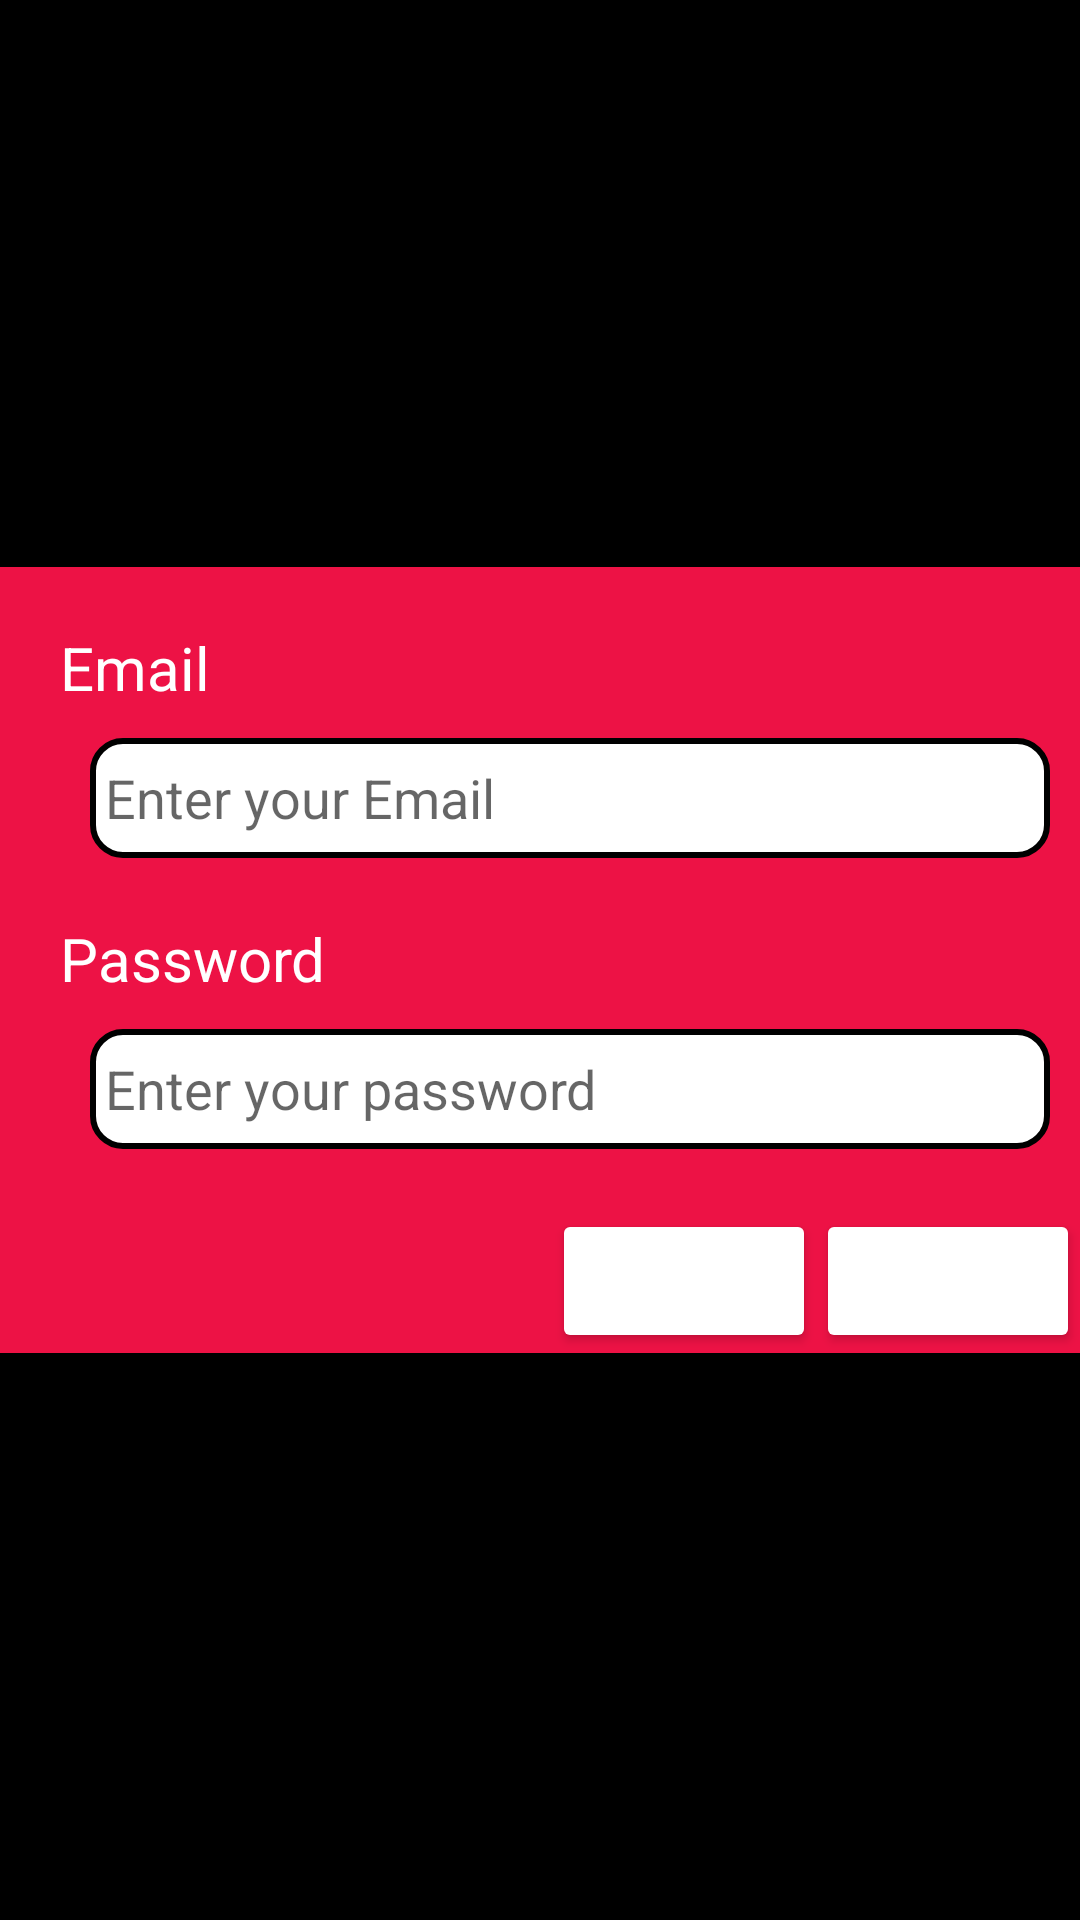

Reconstruct the res/layout file that produces this screen, plus the resources it refers to.
<!-- AndroidManifest.xml: application theme AppTheme -->
<!-- res/layout/fragment_login.xml -->
<ScrollView android:layout_width="match_parent"
    android:layout_height="match_parent"
    android:background="@color/colorBlack"
    xmlns:android="http://schemas.android.com/apk/res/android">
<FrameLayout android:layout_width="match_parent"
    android:layout_height="match_parent"
    android:layout_gravity="center"
    xmlns:android="http://schemas.android.com/apk/res/android">
<TableLayout xmlns:android="http://schemas.android.com/apk/res/android"
    xmlns:tools="http://schemas.android.com/tools"
    android:layout_width="wrap_content"
    android:layout_height="wrap_content"
    android:orientation="vertical"
    android:background="@color/colorRed"
    android:layout_gravity="center"
    tools:context="com.example.srikkanth.chat.Fragments.LoginFragment">

    
    <RelativeLayout
        android:layout_width="wrap_content"
        android:layout_height="wrap_content"
        android:visibility="visible"
        android:gravity="left"
        android:layout_marginLeft="20dp"
        android:layout_marginRight="10dp"
        android:focusable="true"
        android:focusableInTouchMode="true"
        android:layout_marginTop="20dp"
        android:id="@+id/email_row"
        android:orientation="vertical">
        <TextView
            android:layout_width="wrap_content"
            android:layout_height="wrap_content"
            android:id="@+id/email_text"
            android:textColor="#fff"
            android:textSize="20sp"
            android:text="Email"/>
        <EditText
            android:layout_width="match_parent"
            android:layout_height="40dp"
            android:hint="Enter your Email"
            android:layout_marginLeft="10dp"
            android:padding="5dp"
            android:background="@drawable/round_border"
            android:layout_below="@+id/email_text"
            android:layout_marginTop="10dp"
            android:id="@+id/email" />
    </RelativeLayout>
    <RelativeLayout
        android:layout_width="wrap_content"
        android:layout_height="wrap_content"
        android:id="@+id/password_row"
        android:layout_marginLeft="20dp"
        android:layout_marginTop="20dp"
        android:layout_marginRight="10dp"
        android:visibility="visible"
        android:focusable="true"
        android:focusableInTouchMode="true"
        android:orientation="horizontal">
        <TextView
            android:layout_width="wrap_content"
            android:layout_height="wrap_content"
            android:id="@+id/password_text"
            android:textColor="#fff"
            android:textSize="20sp"
            android:text="Password"/>
        <EditText
            android:layout_width="match_parent"
            android:layout_height="40dp"
            android:layout_marginLeft="10dp"
            android:padding="5dp"
            android:layout_marginTop="10dp"
            android:layout_below="@+id/password_text"
            android:hint="Enter your password"
            android:background="@drawable/round_border"
            android:id="@+id/password"
            android:inputType="textPassword"/>
    </RelativeLayout>
    <RelativeLayout
        android:layout_width="wrap_content"
        android:layout_height="wrap_content"
        android:visibility="gone"
        android:id="@+id/display_name_row"
        android:layout_marginLeft="20dp"
        android:layout_marginTop="20dp"
        android:layout_marginRight="10dp"
        android:focusableInTouchMode="true"
        android:focusable="true"
        android:orientation="horizontal">
        <TextView
            android:layout_width="wrap_content"
            android:layout_height="wrap_content"
            android:textSize="20sp"
            android:textColor="#fff"
            android:id="@+id/name_text"
            android:text="DisplayName"/>
        <EditText
            android:layout_width="match_parent"
            android:layout_height="40dp"
            android:layout_marginLeft="10dp"
            android:layout_marginTop="10dp"
            android:background="@drawable/round_border"
            android:padding="5dp"
            android:hint="Enter your displayname"
            android:layout_below="@+id/name_text"
            android:id="@+id/display_name_edit_text" />
    </RelativeLayout>

    <LinearLayout
        android:layout_width="wrap_content"
        android:layout_height="wrap_content"
        android:gravity="right"
        android:layout_marginTop="20dp"
        android:orientation="horizontal">
        <Button
            android:layout_width="wrap_content"
            android:layout_height="wrap_content"
            android:text="Next"
            android:visibility="gone"
            android:layout_marginRight="20dp"
            android:id="@+id/next_button"/>
        <Button
            android:layout_width="wrap_content"
            android:layout_height="wrap_content"
            android:id="@+id/register"
            android:visibility="visible"
            android:text="Register"/>
        <Button
            android:layout_width="wrap_content"
            android:layout_height="wrap_content"
            android:text="Login"
            android:visibility="visible"
            android:id="@+id/login_user"/>
        <Button
            android:layout_width="wrap_content"
            android:layout_height="wrap_content"
            android:text="Register"
            android:visibility="gone"
            android:id="@+id/register_user"/>
    </LinearLayout>
</TableLayout>
</FrameLayout>
</ScrollView>
<!-- resources referenced by this layout -->
<resources>
  <color name="colorBlack">#000</color>
  <color name="colorRed">#ed1245</color>
  <!-- drawable round_border (drawable) -->
  <selector xmlns:android="http://schemas.android.com/apk/res/android">
      <item>
          <shape android:shape="rectangle">
              <solid android:color="#ffffff"/>
              <corners android:radius="10dp" />
              <stroke
                  android:width="2dp"
                  android:color="#000"
                  />
          </shape>
      </item>
  </selector>
  <style name="AppTheme" parent="Theme.AppCompat.Light.DarkActionBar">
          
          <item name="colorPrimary">@color/colorPrimary</item>
          <item name="colorPrimaryDark">@color/colorPrimaryDark</item>
          <item name="colorAccent">@color/colorAccent</item>
  
          <item name="android:colorButtonNormal">@drawable/button_selector</item>
          <item name="colorButtonNormal">@drawable/button_selector</item>
          <item name="android:buttonStyle">@style/FriendlyButtonStyle</item>
      </style>
  <color name="colorPrimary">#ed1245</color>
  <color name="colorPrimaryDark">#ed1245</color>
  <color name="colorAccent">#2E7D32</color>
  <style name="FriendlyButtonStyle" parent="Widget.AppCompat.Button">
          <item name="android:textColor">@color/colorTitle</item>
  
      </style>
  <color name="colorTitle">#ffffff</color>
</resources>
